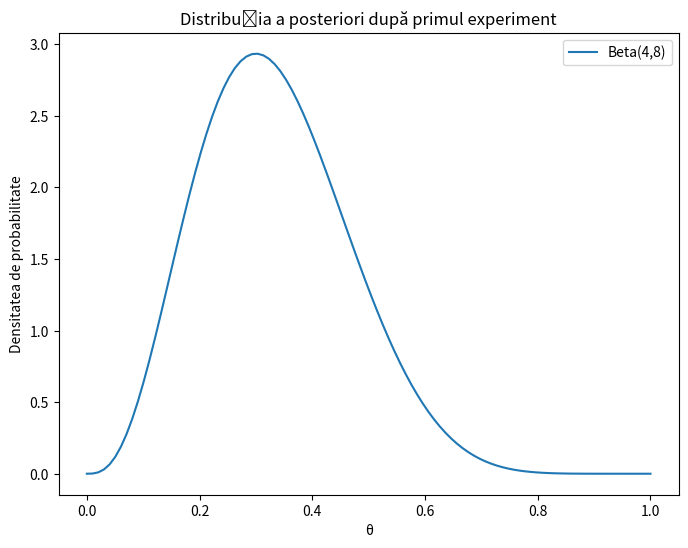
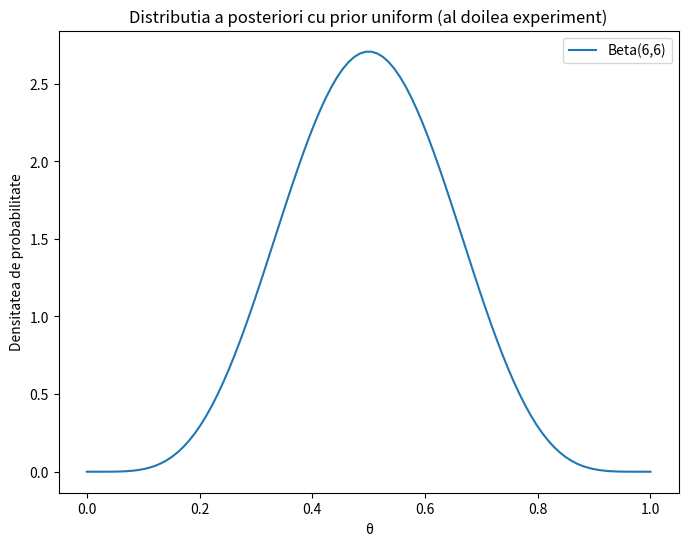
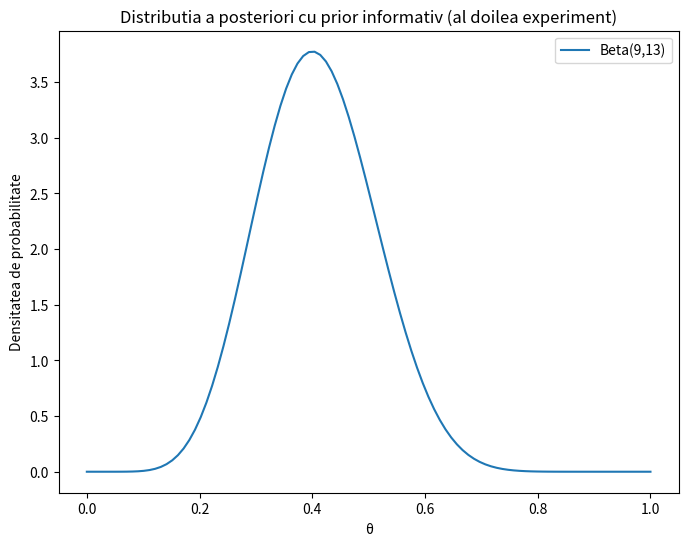

Source code (Python) for these figures, in order:
import numpy as np
import matplotlib.pyplot as plt
from scipy.stats import beta

# Date pentru experimentul 1
n1 = 10
k1 = 3
alpha_prior1 = 1
beta_prior1 = 1
alpha_post1 = alpha_prior1 + k1
beta_post1 = beta_prior1 + n1 - k1

# Date pentru experimentul 2
n2 = 10
k2 = 5
# a) Prior uniform
alpha_prior2a = 1
beta_prior2a = 1
alpha_post2a = alpha_prior2a + k2
beta_post2a = beta_prior2a + n2 - k2

# b) Prior din experimentul 1
alpha_prior2b = alpha_post1
beta_prior2b = beta_post1
alpha_post2b = alpha_prior2b + k2
beta_post2b = beta_prior2b + n2 - k2

theta = np.linspace(0, 1, 100)


plt.figure(figsize=(8, 6))
plt.plot(theta, beta.pdf(theta, alpha_post1, beta_post1), label='Beta(4,8)')
plt.title('Distribuția a posteriori după primul experiment')
plt.xlabel('θ')
plt.ylabel('Densitatea de probabilitate')
plt.legend()
plt.show()

plt.figure(figsize=(8, 6))
plt.plot(theta, beta.pdf(theta, alpha_post2a, beta_post2a), label='Beta(6,6)')
plt.title('Distributia a posteriori cu prior uniform (al doilea experiment)')
plt.xlabel('θ')
plt.ylabel('Densitatea de probabilitate')
plt.legend()
plt.show()

plt.figure(figsize=(8, 6))
plt.plot(theta, beta.pdf(theta, alpha_post2b, beta_post2b), label='Beta(9,13)')
plt.title('Distributia a posteriori cu prior informativ (al doilea experiment)')
plt.xlabel('θ')
plt.ylabel('Densitatea de probabilitate')
plt.legend()
plt.show()
